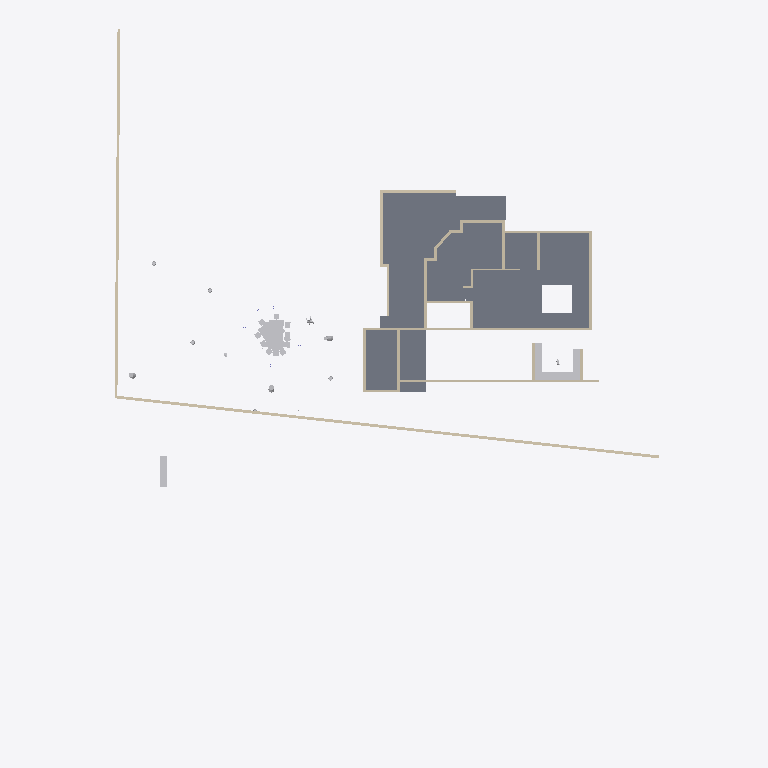
Plan cut of the same IFC building model at storey 'Extras' (level 0.00 m, cut at 1.40 m), seen from above with north up, elements coloured by IFC class: 26 walls (beige), 14 other elements (light grey), 4 slabs (grey). Cut surfaces are drawn darker.
Extent 44.8 m × 57.9 m × 10.6 m (x, y, z). Storeys (6): GF at 0.00 m; FF at 0.00 m; OPT 2 at 0.00 m; 00 at 0.00 m; OPT 1 at 0.00 m; Extras at 0.00 m. Elements (230): 49 IfcWall, 47 IfcGeographicElement, 40 IfcBeam, 22 IfcSlab, 20 IfcSystemFurnitureElement, 18 IfcFurniture, 12 IfcColumn, 6 IfcBuildingElementProxy, 6 IfcCovering, 5 IfcLightFixture, 3 IfcDuctSegment, 1 IfcSanitaryTerminal.

HEADER;
FILE_DESCRIPTION(('ViewDefinition[DesignTransferView]'),'2;1');
FILE_NAME('Sunil.ifc','2026-08-10T18:50:00+05:30',(''),(''),'IfcOpenShell 0.8.5','Bonsai 0.8.5','Nobody');
FILE_SCHEMA(('IFC4X3'));
ENDSEC;
DATA;
#1=IFCPROJECT('0YzrsP2P1BpQV7dw9$7Vds',$,'My Project',$,$,$,$,(#14,#26),#9);
#31=IFCSITE('1CxhM3SXHADwOeJenRe8Ym',$,'My Site',$,$,#54,$,$,$,(8,54,48,200000),(76,36,57,100000),$,$,$);
#37=IFCBUILDING('2BCbE9kGrAPx1bgNwlSVKz',$,'My Building',$,$,#60,$,$,$,$,$,$);
#43=IFCBUILDINGSTOREY('3j7blbBZv0pgPcwV0SKpOg',$,'GF',$,$,#28579,$,$,$,$);
#1756=IFCBUILDINGSTOREY('2AS214sF109xsWE6gedJVw',$,'FF',$,$,#28504,$,$,$,$);
#23799=IFCBUILDINGSTOREY('2CWyiNdLj2zPuOWGRPC8X3',$,'OPT 2',$,$,#23814,$,$,$,$);
#25316=IFCBUILDINGSTOREY('1D0HOk$Zb8axs$Dhu_zyVV',$,'00',$,$,#25331,$,$,$,$);
#25820=IFCBUILDINGSTOREY('0u9kcYiOr9T9Pf4GmNI4xC',$,'OPT 1',$,$,#25835,$,$,$,$);
#26017=IFCBUILDINGSTOREY('02U5$P_zz6RQP1d7J_vGR5',$,'Extras',$,$,#26032,$,$,$,$);
#1551=IFCSLAB('2qMzXa7sjDTv4j5DKY7vcB',$,'Slab',$,$,#28644,#1562,$,$);
#16220=IFCSLAB('1mO85J12rCbPZWs83sli9o',$,'Slab',$,$,#29014,#16231,$,$);
#1380=IFCSLAB('35UW3ccLL14AElz4hwkW6Q',$,'Slab',$,$,#29009,#1395,$,$);
#16816=IFCSLAB('24eydz0Wz7RwiCBv1lqGKb',$,'Slab',$,$,#29039,#16827,$,$);
#16927=IFCWALL('2pn2eNEJj5aObSoLAYft_w',$,'Wall',$,$,#29074,#16933,$,$);
#22170=IFCWALL('3zR1YV36f0Rubv1JX9OJDH',$,'Wall',$,$,#29079,#22181,$,$);
#746=IFCWALL('08$Jgk3_vDpfyMgrTWdgfT',$,'Wall',$,$,#29044,#752,$,$);
#18440=IFCFURNITURE('0$87FAEvj6jx8O9wOR10RG',$,'Furniture',$,$,#25901,#18469,$,$);
#1950=IFCWALL('190qzqC$LEwvyGe6whzbD4',$,'Wall',$,$,#28699,#1961,$,$);
#721=IFCWALL('3bQBFWR9b7aQ9odhFbvRgc',$,'Wall',$,$,#28624,#727,$,$);
#15509=IFCSYSTEMFURNITUREELEMENT('0c5x4xUafBYec5_7wF8wKp',$,'SystemFurnitureElement',$,$,#28919,#15521,$,$);
#15584=IFCSYSTEMFURNITUREELEMENT('0cygzwhnj4ou1MckQDwWjk',$,'SystemFurnitureElement',$,$,#28969,#15597,$,$);
#22736=IFCWALL('3G6vyfuKnB1waDRMYSkwTN',$,'Wall',$,$,#29059,#22747,$,$);
#22706=IFCWALL('1Mv6qAv7T3o8VGEDThbYud',$,'Wall',$,$,#29069,#22717,$,$);
#15341=IFCSYSTEMFURNITUREELEMENT('3848Aoezj0uQg3rU0aFfVw',$,'SystemFurnitureElement',$,$,#28914,#15356,$,$);
#23099=IFCSYSTEMFURNITUREELEMENT('1adoGFBTr92PCWBGAkKKpc',$,'SystemFurnitureElement',$,$,#29089,#23111,$,$);
#172=IFCWALL('2VZRG5T$fAi9ZVelvzcLTv',$,'Wall',$,$,#29034,#179,$,.SOLIDWALL.);
#16628=IFCWALL('2ORyZxWoH8JOx5gs_YtEKl',$,'Wall',$,$,#29024,#16639,$,$);
#16485=IFCWALL('3caYBmk_L1tgQ9RrttKDVt',$,'Wall',$,$,#29049,#16496,$,$);
#696=IFCWALL('2e4UyDvUn3rxvbrrcj2m2N',$,'Wall',$,$,#28619,#702,$,$);
#23877=IFCFURNITURE('38Lo6tSYjCpelPk77UJIXl',$,'Furniture',$,$,#26517,#23890,$,$);
#403=IFCWALL('2W6kjvQb52ghBOT2WfV$N2',$,'Wall',$,$,#28599,#409,$,$);
#378=IFCWALL('2XUPJLAa5BcB2CVp0BhVOC',$,'Wall',$,$,#28614,#384,$,$);
#1096=IFCWALL('1btLWkr2zBvgAvpbxfcLW6',$,'Wall',$,$,#28634,#1107,$,$);
#14888=IFCWALL('1hXl30qHX8cw5wPaP7t03G',$,'Wall.019',$,$,#28869,#14917,$,$);
#22641=IFCWALL('2tdjQMncTA2xjAOkiW8Q99',$,'Wall',$,$,#29054,#22653,$,$);
#11465=IFCWALL('00kut4LAH4MPq1oEs4Unjh',$,'Wall',$,$,#28864,#11477,$,$);
#796=IFCWALL('0BEAgfJO1BGeiCw20jTCQj',$,'Wall',$,$,#28659,#802,$,$);
#16393=IFCWALL('2dbVzBwhPC8AVUSN4eqUrE',$,'Wall',$,$,#29019,#16404,$,$);
#771=IFCWALL('2r0GM3brTAqebh4ecPH2cV',$,'Wall',$,$,#28629,#777,$,$);
#16455=IFCWALL('2g56aV9$b1WOi_uj4Q76cE',$,'Wall',$,$,#29029,#16466,$,$);
#303=IFCWALL('12wfyxrgLBmxs37agA5oif',$,'Wall',$,$,#28604,#309,$,$);
#29940=IFCGEOGRAPHICELEMENT('3XoAL8NNzClANBM_OFV1e2',$,'Tree',$,$,#29941,#29946,$,.VEGETATION.);
#27476=IFCGEOGRAPHICELEMENT('0QNDI$G9rD6Qyus_ThD6SE',$,'CoconutTree',$,$,#27508,#27482,$,.NOTDEFINED.);
#328=IFCWALL('2KF2CLHGP3TfVbTxUrwMJ2',$,'Wall',$,$,#28609,#334,$,$);
#1209=IFCWALL('1PshMbp$LBsB3ZKmEgibhU',$,'Wall',$,$,#28654,#1215,$,$);
#29716=IFCGEOGRAPHICELEMENT('0lhGzZJy95VwvY1fDPlqu2',$,'CoconutTree',$,$,#30417,#29722,$,.NOTDEFINED.);
#278=IFCWALL('1OK7o4BVz2yeXWH7gABU7a',$,'Wall',$,$,#28589,#284,$,$);
#23843=IFCFURNITURE('1vxYWa5jbFleElkUO_M2BF',$,'Furniture',$,$,#26507,#23856,$,$);
#1234=IFCWALL('337s8ifST8pwwFIPsTqFTq',$,'Wall',$,$,#28674,#1240,$,$);
#18403=IFCFURNITURE('2vNvhTGXv638DoT7y1R_aI',$,'Furniture',$,$,#25861,#18412,$,$);
#18529=IFCFURNITURE('21JWzdM69CR9gnqSu6_$kb',$,'Furniture',$,$,#25876,#18542,$,$);
#18602=IFCFURNITURE('3jDmRFbJDB4B8Ce2jXcLbU',$,'Furniture',$,$,#25891,#18615,$,$);
#18628=IFCFURNITURE('1vsfC9O1L1uOaFPTv6Gzw0',$,'Furniture',$,$,#25896,#18641,$,$);
ENDSEC;
